101-way image classification set "frame_dataset" from GitHub (IMVIKRANTH/Mamba); label vocabulary: apply eye makeup, apply lipstick, archery, baby crawling, balance beam, band marching, baseball pitch, basketball, basketball dunk, bench press, biking, billiards, blow dry hair, blowing candles, body weight squats, bowling, boxing punching bag, boxing speed bag, breast stroke, brushing teeth, clean and jerk, cliff diving, cricket bowling, cricket shot, cutting in kitchen, diving, drumming, fencing, field hockey penalty, floor gymnastics, frisbee catch, front crawl, golf swing, haircut, hammer throw, hammering, handstand pushups, handstand walking, head massage, high jump, horse race, horse riding, hula hoop, ice dancing, javelin throw, juggling balls, jump rope, jumping jack, kayaking, knitting, long jump, lunges, military parade, mixing, mopping floor, nunchucks, parallel bars, pizza tossing, playing cello, playing daf, playing dhol, playing flute, playing guitar, playing piano, playing sitar, playing tabla, playing violin, pole vault, pommel horse, pull ups, punch, push ups, rafting, rock climbing indoor, rope climbing, rowing, salsa spin, shaving beard, shot put, skateboarding, skiing, ski jet, sky diving, soccer juggling, soccer penalty, still rings, sumo wrestling, surfing, swing, table tennis shot, tai chi, tennis swing, throw discus, trampoline jumping, typing, uneven bars, volleyball spiking, walking with dog, wall pushups, writing on board, yo yo.

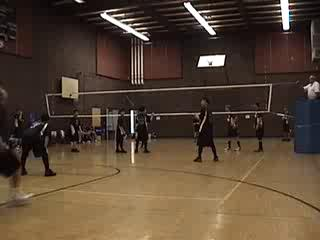
Label: volleyball spiking

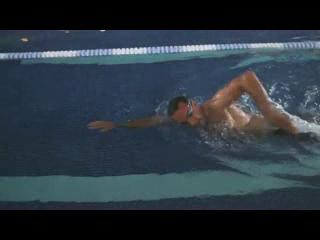
Label: front crawl

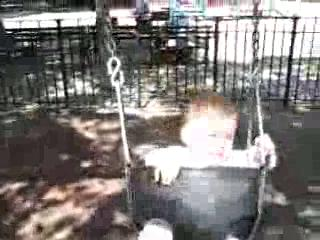
Label: swing

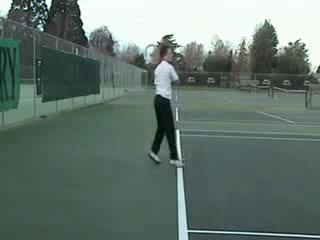
Label: tennis swing

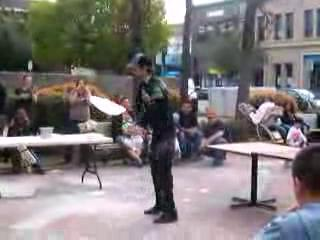
Label: pizza tossing

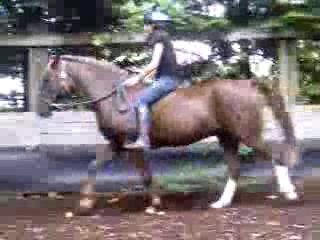
Label: horse riding
